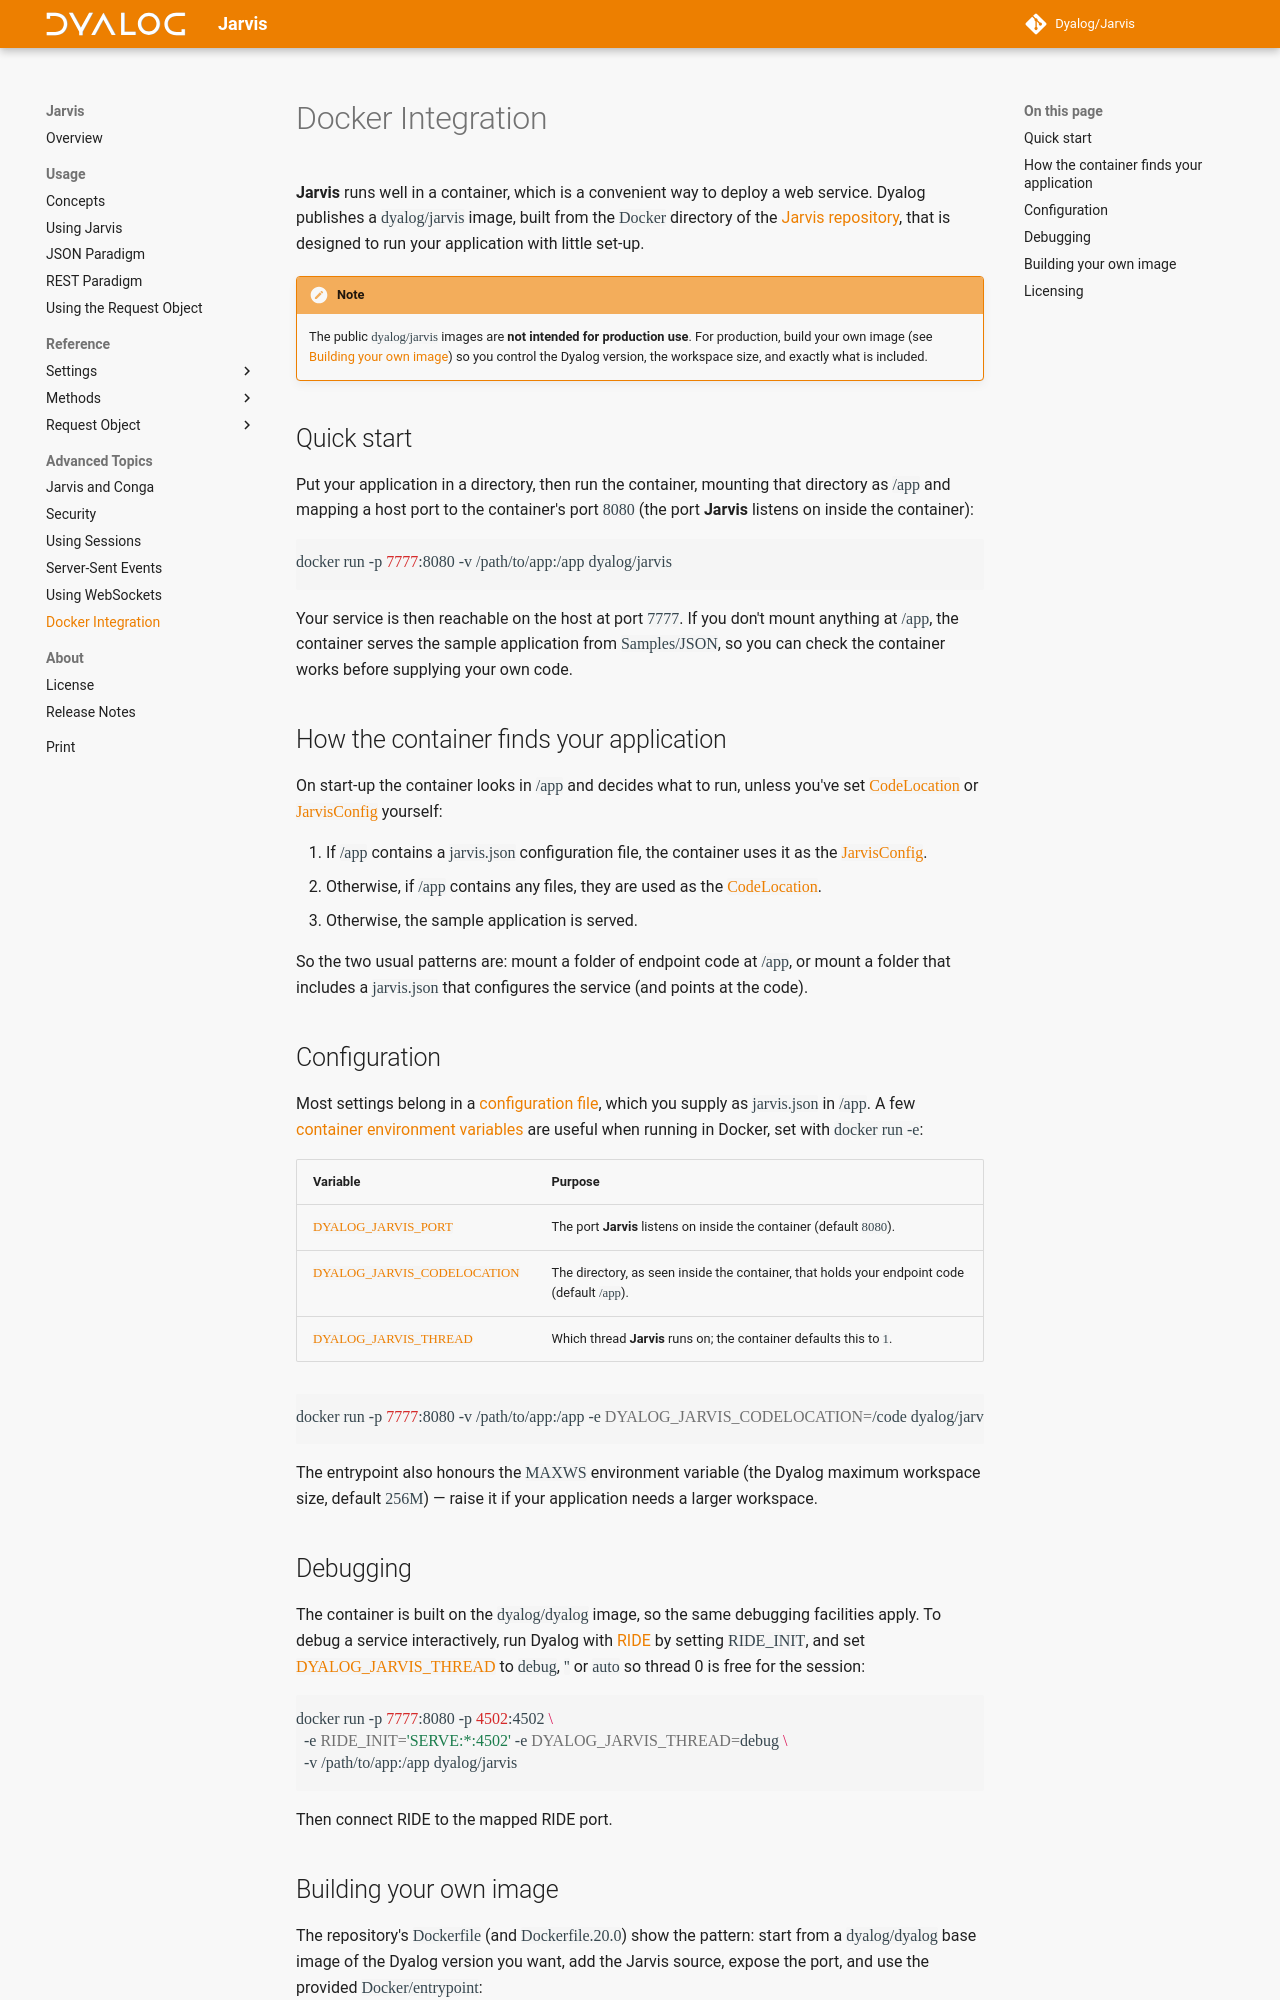

repository: Dyalog/Jarvis · page: 1.23/docker/index.html · generator: mkdocs

**Jarvis** runs well in a container, which is a convenient way to deploy a web service. Dyalog publishes a `dyalog/jarvis` image, built from the `Docker` directory of the [Jarvis repository](https://github.com/Dyalog/jarvis), that is designed to run your application with little set-up.

!!! note
    The public `dyalog/jarvis` images are **not intended for production use**. For production, build your own image (see [Building your own image](#building-your-own-image)) so you control the Dyalog version, the workspace size, and exactly what is included.

## Quick start

Put your application in a directory, then run the container, mounting that directory as `/app` and mapping a host port to the container's port `8080` (the port **Jarvis** listens on inside the container):

```sh
docker run -p 7777:8080 -v /path/to/app:/app dyalog/jarvis
```

Your service is then reachable on the host at port `7777`. If you don't mount anything at `/app`, the container serves the sample application from `Samples/JSON`, so you can check the container works before supplying your own code.

## How the container finds your application

On start-up the container looks in `/app` and decides what to run, unless you've set [`CodeLocation`](./settings-operational.md#codelocation) or [`JarvisConfig`](./settings-operational.md#jarvisconfig) yourself:

1. If `/app` contains a `jarvis.json` configuration file, the container uses it as the [`JarvisConfig`](./settings-operational.md#jarvisconfig).
2. Otherwise, if `/app` contains any files, they are used as the [`CodeLocation`](./settings-operational.md#codelocation).
3. Otherwise, the sample application is served.

So the two usual patterns are: mount a folder of endpoint code at `/app`, or mount a folder that includes a `jarvis.json` that configures the service (and points at the code).

## Configuration

Most settings belong in a [configuration file](./settings-operational.md#jarvisconfig), which you supply as `jarvis.json` in `/app`. A few [container environment variables](./settings-container.md) are useful when running in Docker, set with `docker run -e`:

| Variable | Purpose |
|---|---|
| [`DYALOG_JARVIS_PORT`](./settings-container.md#dyalog_jarvis_port) | The port **Jarvis** listens on inside the container (default `8080`). |
| [`DYALOG_JARVIS_CODELOCATION`](./settings-container.md#dyalog_jarvis_codelocation) | The directory, as seen inside the container, that holds your endpoint code (default `/app`). |
| [`DYALOG_JARVIS_THREAD`](./settings-container.md#dyalog_jarvis_thread) | Which thread **Jarvis** runs on; the container defaults this to `1`. |

```sh
docker run -p 7777:8080 -v /path/to/app:/app -e DYALOG_JARVIS_CODELOCATION=/code dyalog/jarvis
```

The entrypoint also honours the `MAXWS` environment variable (the Dyalog maximum workspace size, default `256M`) — raise it if your application needs a larger workspace.

## Debugging

The container is built on the `dyalog/dyalog` image, so the same debugging facilities apply. To debug a service interactively, run Dyalog with [RIDE](https://dyalog.github.io/ride/) by setting `RIDE_INIT`, and set [`DYALOG_JARVIS_THREAD`](./settings-container.md#dyalog_jarvis_thread) to `debug`, `''` or `auto` so thread 0 is free for the session:

```sh
docker run -p 7777:8080 -p 4502:4502 \
  -e RIDE_INIT='SERVE:*:4502' -e DYALOG_JARVIS_THREAD=debug \
  -v /path/to/app:/app dyalog/jarvis
```

Then connect RIDE to the mapped RIDE port.
